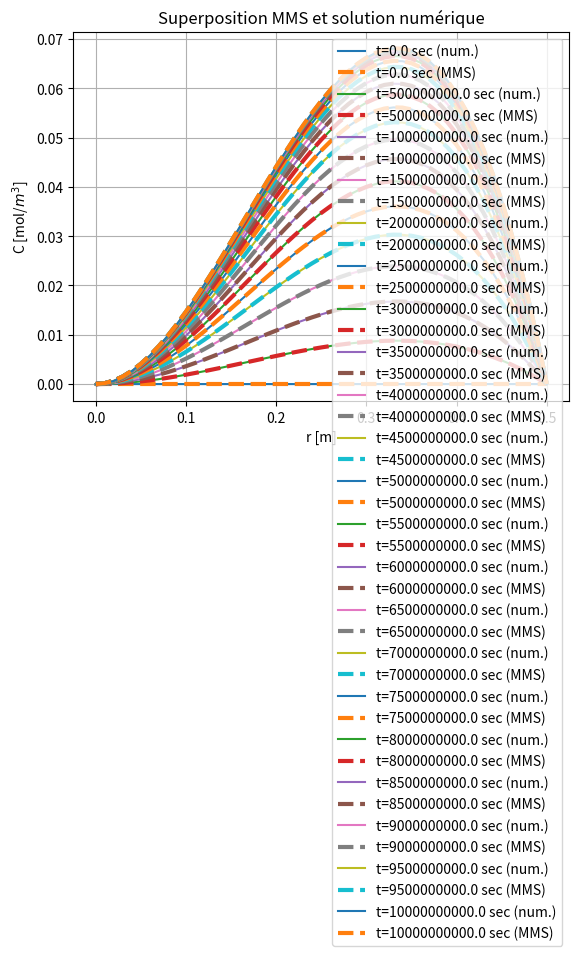

Generate this figure with matplotlib:
# =============================================================================
# =============================================================================
# ============ MEC 8211 - DEVOIR 2 - Verification de code - H24 ===============
# Redigé par:
# Mohammed Mahdi Sahbi Ben Daya
# Acile Sfeir
# =============================================================================
# =============================================================================

import numpy as np
import sympy as sp
import matplotlib.pyplot as plt

# parametres modifiés pour la MMS
class param2():
    S=8e-9      #Terme source [mol/m3/s]
    D=1         #Diametre de la colonne [m]
    R=D/2       #Rayon de la colonne [m]
    # Ce=12       #Concentration en sel de l'eau [mol/m3]
    Ce=0       #Condition de Dirichlet modifiée pour la MMS
    D_eff=1e-10 #Coefficient de diffusion du sel dans le beton [m2/s]
    #Pour regime transitoire
    dr=0.01  #Pas en espace
    dt=0.5*dr**2/(D_eff*10) # Pas en temps
    n=int(R/dr)+1
    err_t_tdt=10e-7 #Condition d'arret
    k=4e-9
    tf=1e10
    # nt=5
    nt=int(tf/(10000*dt))+1 # hardcoding pour resultats rapide : fonctionne pour tf=1e9 avec nt=5,6,9 noeuds car donne des valeurs de temps qui sont des multiples de dt

prm=param2()

def MMS_analy(prm,rdom,tdom):
    """ Fonction qui calcule la solution MMS "analytiquement" 
    Entrée : 
        - prm : classe contenant les donnees du probleme
        - rdom : vecteur de discretisation en espace
        - tdom : vecteur de discretisation en temps

    Sortie :
        - z_MMS : vecteur contenant la valeur numérique de la fonction MMS en chaque noeud
        - z_source : vecteur contenant la valeur numérique du terme source en chaque noeud
        - f_source :  fonction "callable" du terme source

    """

    r,t=sp.symbols('r t')

    R=prm.R
    D=prm.D_eff
    k=prm.k
    #solution MMS
    # C_MMS=(r**2)*(R-r)*t
    C_MMS=(r**2)*(R-r)*(t/1e9)*sp.exp(-D*t)
    # create callable function for symbolic expression
    f_C_MMS = sp.lambdify([r,t], C_MMS, "numpy")

    # Appliquer l'opérateur sur la solution MMS
    source = sp.diff(C_MMS,t) -D*((1/r)*sp.diff(C_MMS,r)+sp.diff(sp.diff(C_MMS,r),r))+k*C_MMS
    # source = D*sp.exp(-D*t)*((k/D-1)*(r**2)*(R-r)-4*R+9*r) #formule obtenue a la main pour simplifier les r et eviter la division par 0
    # print("source=",source)
    # create callable function for symbolic expression
    f_source = sp.lambdify([r,t], source, "numpy")


    z_MMS=np.zeros((len(tdom),len(rdom)))
    z_source=np.zeros((len(tdom),len(rdom)))
    # Evaluate MMS function and source term on the grid
    for j in range(len(tdom)):
        t=tdom[j]
        for i in range(len(rdom)):
            z_MMS[j,i]    = f_C_MMS(rdom[i],t)
            z_source[j,i] = f_source(rdom[i], t)
        # print("ZMMS_i=",z_MMS)
    # print("ZMMS_ij=", z_MMS)


    return z_MMS, z_source, f_source




# =============================================================================
# =============================================================================
# =======================  DEVOIR2 : Schema d'ordre 2  ========================
# =============================================================================
# =============================================================================

# =============================================================================
# ============================= Regime transitoire ============================
# =============================================================================

def MMS_fct(prm,rdom,tdom):
    from time import time
    from time import time
    """ Fonction qui résout le systeme  pour le deuxième cas
    Entrées:
        - prm : classe contenant les donnees du probleme
        - tdom : vecteur de discretisation en temps

    Sorties :
        - c_globalc_tdt : Matrice (array) qui contient la solution numérique la plus a jour
        - tps : vecteur (liste) qui contient les différents temps de résolution
        - r : vecteur de discretisation en espace
    """            

    dr = prm.dr #Pas en espace
    dt = prm.dt #Pas en temps
    print ("dt=",dt)
    D_eff=prm.D_eff 
    n  = prm.n  #Nombre de noeuds
    r = rdom#Discrétisation en espace
    A = np.zeros([prm.n, prm.n]) #Matrice A
    b = np.zeros(prm.n) #Vecteur b
    t=0         #Temps initial
    tps=[0]
    err_t_tdt=10 #Initialisation de l'erreur
    # Initialisation de c_t
    c_t=np.ones(n)
    c_global=[]
    c_t[:-1] = [0 for i in range(n-1)]
    c_t[-1]=prm.Ce

    # Remplissage du centre de la matrice A et du vecteur b    
    dr_inv=0.5/dr
    dt_D_eff=dt*D_eff
    dr2_inv=1/dr**2
    
    for i in range(1, prm.n-1):
        A[i, i+1] = -dt_D_eff*(dr_inv/r[i]+dr2_inv)
        A[i, i] = 1+dt_D_eff*(2*dr2_inv)+prm.k*dt
        A[i, i-1] = -dt*D_eff*(dr2_inv-dr_inv/r[i])
    #Condition de Dirichlet
    A[-1, -1] = 1 
    #Condition de Neumann
    A[0, 0] = -3
    A[0, 1] = 4
    A[0, 2] = -1
    g,gg,ggg=MMS_analy(prm,r,tdom)
    j=0
    start=time()
    while t<=prm.tf:
        # b[1:n-1]= dt*(D_eff*np.exp(-D_eff*t)*((prm.k/D_eff-1)*(r[1:n-1]**3)*(prm.R-r[1:n-1])-9*prm.R*r[1:n-1]+16*r[1:n-1]**2)) +c_t[1:n-1] #avec r**3
        # b[1:n-1]= dt*(D_eff*np.exp(-D_eff*t)*((prm.k/D_eff-1)*(r[1:n-1]**2)*(prm.R-r[1:n-1])-4*prm.R+9*r[1:n-1])) +c_t[1:n-1] # avec r**2
        # b[1:n-1]= dt*((1+prm.k*t)*(r[1:n-1]**2)*(prm.R-r[1:n-1])-D_eff**t*(4*prm.R-9*r[1:n-1])) +c_t[1:n-1] #sans exp
        b[1:n-1]= dt*ggg(r[1:n-1],t) +c_t[1:n-1]
        b[0] = 0
        b[-1] = prm.Ce

        # Résolution du système matriciel
        c_tdt = np.linalg.solve(A, b)
        if t in tdom:
            c_global.append(list(c_tdt))
            print("C_GLOBAL=",len(c_global))
            # print("C_GLOBAL=",c_global)
        c_t[:]=c_tdt[:]

        t+=prm.dt
        tps.append(t)
        j+=1
        if j%100000==0:
            duration = time() - start
            print(duration,t)
            start = time()

    return c_global,tps, r



#Visualiser les fonctions sur un maillage
# Discretisation du domaine
rdom = np.linspace(0,prm.R,prm.n)
tdom = np.linspace(0,prm.tf,prm.nt)

z_MMS, z_source,g=MMS_analy(prm,rdom,tdom)
concentration, temps, rayon=MMS_fct(prm, rdom, tdom)

# Plot the results
for j in range(len(tdom)):
    # print("XDOM=",rdom)
    # print("Z=",z_MMS[j,:])
    # plt.figure(1)
    # plt.plot(rdom,z_MMS[j,:], label=f"t={tdom[j]} sec")
    # plt.legend()
    # plt.xlabel("r [m]")
    # plt.ylabel("C [mol/$m^{3}$]")
    # plt.grid()
    # plt.title('Fonction MMS')

    # plt.figure(2)
    # plt.plot(rdom,z_source[j,:], label=f"t={tdom[j]} sec")
    # plt.legend()
    # plt.xlabel("r [m]")
    # plt.ylabel("C [mol/$m^{3}$]")
    # plt.grid()
    # plt.title('Terme source')


    # plt.figure(3)
    # plt.plot(rdom,concentration[j], label=f"t={tdom[j]} sec")
    # plt.legend()
    # plt.xlabel("r [m]")
    # plt.ylabel("C [mol/$m^{3}$]")
    # plt.grid()
    # plt.title('Application MMS au code')

    plt.figure(4)
    plt.plot(rdom,concentration[j], label=f"t={tdom[j]} sec (num.)")
    plt.plot(rdom,z_MMS[j,:], '--', label=f"t={tdom[j]} sec (MMS)", linewidth=3)
    plt.legend()
    plt.xlabel("r [m]")
    plt.ylabel("C [mol/$m^{3}$]")
    plt.grid()
    plt.title('Superposition MMS et solution numérique')

plt.show()

# def MMS():    
     
#     prm=param2()
#     r=np.linspace(0,prm.R,prm.n)
#     C_num1,tps1,r=MMS_fct(prm)
    
#     r,C_analy=MMS_analy(prm)
#     plt.figure()
#     plt.plot(r,C_num1,label='numerique')
#     plt.plot(r,C_analy,'--',label='MMS')
#     plt.legend()
#     plt.grid()
#     plt.show()
